Run: headless pygame with SDL's dummy video driver; simulated clock (each Clock.tick advances the game by its frame time, no real sleeping); random seed 0; keys injected as events and as key.get_pressed() state; no mouse input.
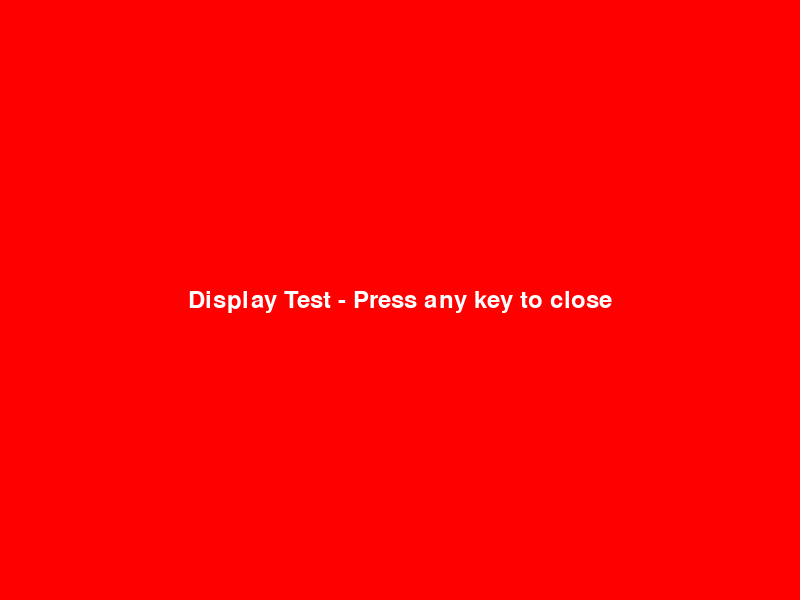
Frame 1 of 2 · flips 1–60 · no input
Frame 2 of 2 · flips 61–180 · tapped SPACE, RETURN · held RIGHT (→), D (game ended) · screen unchanged from frame 1, image omitted

The pygame program that drew these frames:

import pygame
import sys

# Initialize Pygame
pygame.init()

# Set up display
screen = pygame.display.set_mode((800, 600))
pygame.display.set_caption("Display Test - Press any key to close")

# Colors
RED = (255, 0, 0)
WHITE = (255, 255, 255)

print("Pygame initialized successfully!")
print("Window created!")
print("You should see a red window. Press any key to close.")

# Game loop
running = True
clock = pygame.time.Clock()

while running:
    for event in pygame.event.get():
        if event.type == pygame.QUIT:
            running = False
        elif event.type == pygame.KEYDOWN:
            running = False
    
    # Fill screen with red
    screen.fill(RED)
    
    # Draw some text
    font = pygame.font.Font(None, 36)
    text = font.render("Display Test - Press any key to close", True, WHITE)
    text_rect = text.get_rect(center=(400, 300))
    screen.blit(text, text_rect)
    
    pygame.display.flip()
    clock.tick(60)

pygame.quit()
print("Test completed!") 
